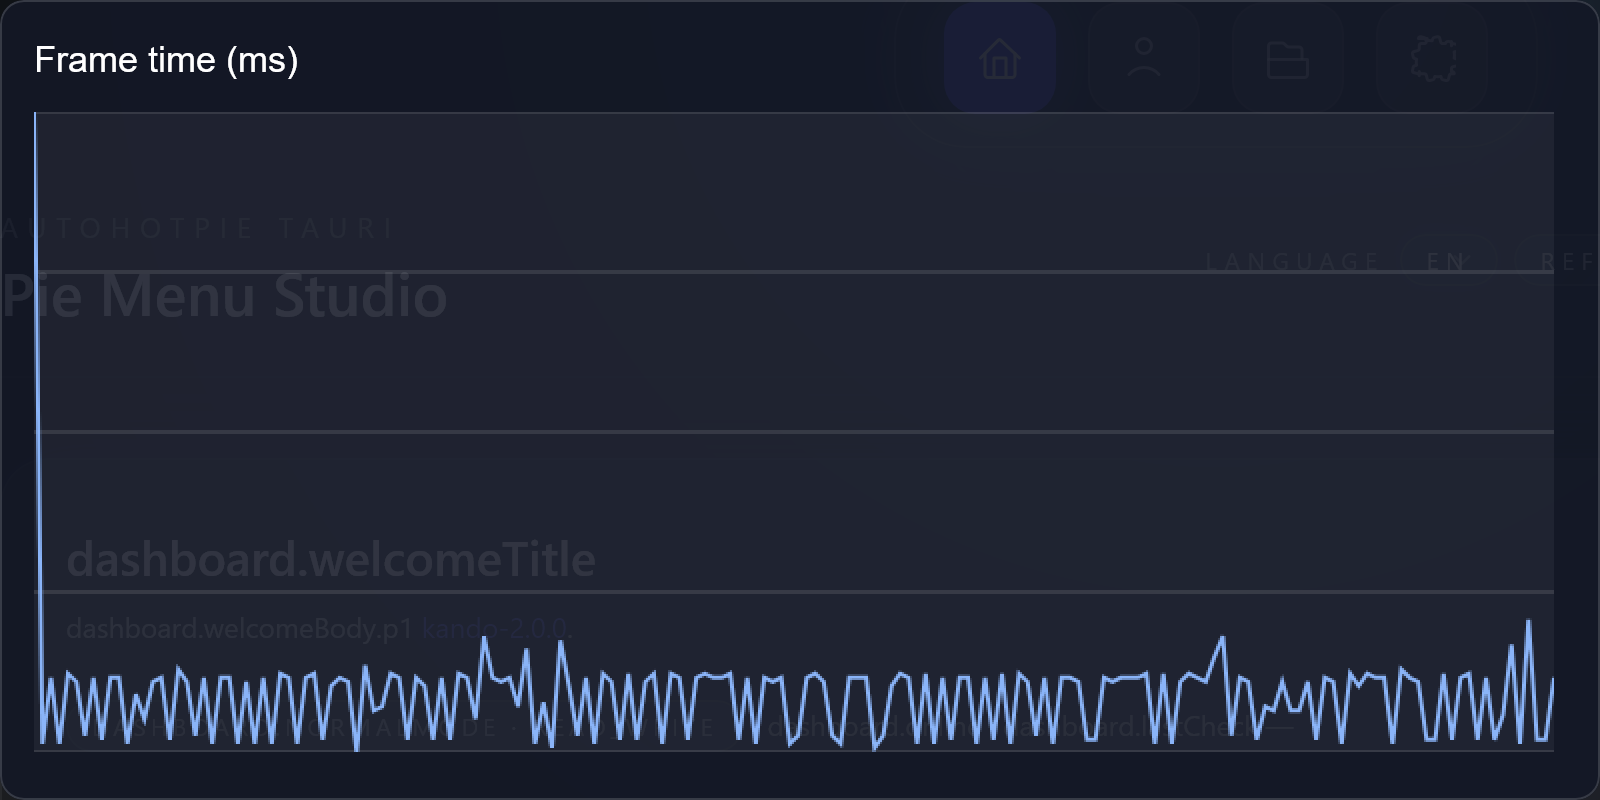

Values plotted in this chart, from the file beside it:
frame, index, frame_time_ms
1, 0, 168
2, 1, 15
3, 2, 31
4, 3, 15
5, 4, 32
6, 5, 30
7, 6, 17
8, 7, 31
9, 8, 16
10, 9, 31
11, 10, 31
12, 11, 15
13, 12, 27
14, 13, 21
15, 14, 30
16, 15, 31
17, 16, 16
18, 17, 33
19, 18, 30
20, 19, 17
21, 20, 31
22, 21, 15
23, 22, 31
24, 23, 31
25, 24, 15
26, 25, 30
27, 26, 15
28, 27, 31
29, 28, 15
30, 29, 32
31, 30, 31
32, 31, 15
33, 32, 31
34, 33, 32
35, 34, 16
36, 35, 29
37, 36, 31
38, 37, 30
39, 38, 13
40, 39, 34
41, 40, 23
42, 41, 24
43, 42, 32
44, 43, 31
45, 44, 16
46, 45, 31
47, 46, 29
48, 47, 16
49, 48, 31
50, 49, 16
51, 50, 32
52, 51, 31
53, 52, 21
54, 53, 41
55, 54, 31
56, 55, 30
57, 56, 31
58, 57, 24
59, 58, 38
60, 59, 15
... 120 more rows
